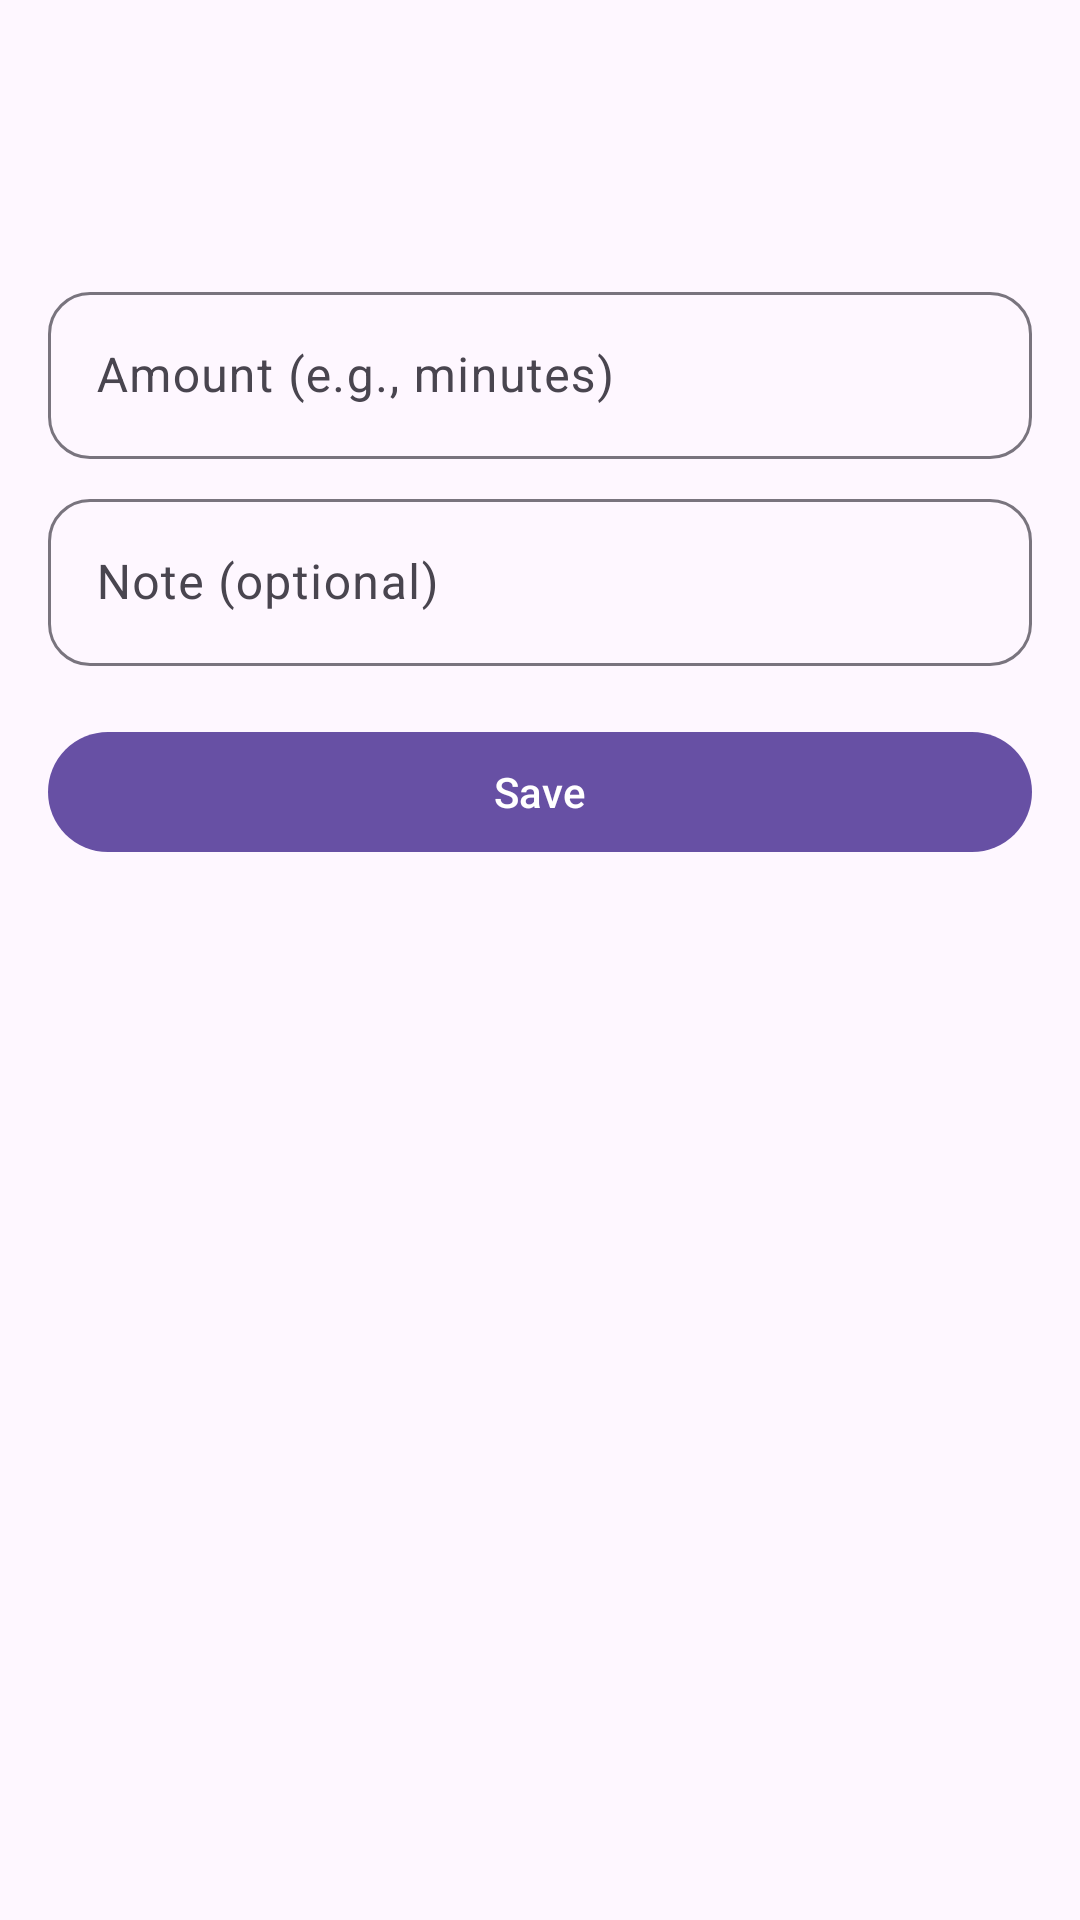

Produce the Android XML layout that renders to this screen, including the resource entries it uses.
<!-- AndroidManifest.xml: application theme Theme.TrackingApp -->
<!-- res/layout/activity_entry.xml -->
<?xml version="1.0" encoding="utf-8"?>
<LinearLayout xmlns:android="http://schemas.android.com/apk/res/android"
    android:orientation="vertical"
    android:padding="16dp"
    android:layout_width="match_parent"
    android:layout_height="match_parent">

    
    <com.google.android.material.appbar.MaterialToolbar
        android:id="@+id/toolbar"
        android:layout_width="match_parent"
        android:layout_height="wrap_content"
        android:title="@string/title_log_entry" />

    
    <com.google.android.material.textfield.TextInputLayout
        style="@style/Widget.Material3.TextInputLayout.OutlinedBox"
        android:layout_width="match_parent"
        android:layout_height="wrap_content"
        android:layout_marginTop="12dp">

        <com.google.android.material.textfield.TextInputEditText
            android:id="@+id/etAmount"
            android:inputType="number"
            android:hint="@string/hint_amount"
            android:layout_width="match_parent"
            android:layout_height="wrap_content" />
    </com.google.android.material.textfield.TextInputLayout>

    
    <com.google.android.material.textfield.TextInputLayout
        style="@style/Widget.Material3.TextInputLayout.OutlinedBox"
        android:layout_width="match_parent"
        android:layout_height="wrap_content"
        android:layout_marginTop="8dp">

        <com.google.android.material.textfield.TextInputEditText
            android:id="@+id/etNote"
            android:hint="@string/hint_note"
            android:layout_width="match_parent"
            android:layout_height="wrap_content" />
    </com.google.android.material.textfield.TextInputLayout>

    
    <com.google.android.material.button.MaterialButton
        android:id="@+id/btnSave"
        android:layout_width="match_parent"
        android:layout_height="wrap_content"
        android:text="@string/save"
        android:layout_marginTop="16dp" />
</LinearLayout>
<!-- resources referenced by this layout -->
<resources>
  <string name="hint_amount">Amount (e.g., minutes)</string>
  <string name="hint_note">Note (optional)</string>
  <string name="save">Save</string>
  <string name="title_log_entry">Log Entry</string>
  <style name="Theme.TrackingApp" parent="Theme.Material3.DayNight.NoActionBar">
          <item name="android:statusBarColor">@android:color/transparent</item>
          
          <item name="materialButtonStyle">@style/App.Button</item>
          <item name="materialCardViewStyle">@style/App.Card</item>
          <item name="textInputStyle">@style/App.TextInput</item>
      </style>
  <style name="App.Button" parent="Widget.Material3.Button">
          <item name="android:minHeight">52dp</item>
          <item name="android:insetTop">6dp</item>
          <item name="android:insetBottom">6dp</item>
          <item name="android:paddingStart">16dp</item>
          <item name="android:paddingEnd">16dp</item>
          <item name="iconGravity">textStart</item>
          <item name="iconSize">20dp</item>
      </style>
  <style name="App.Card" parent="Widget.Material3.CardView.Filled">
          <item name="android:padding">16dp</item>
      </style>
  <style name="App.TextInput" parent="Widget.Material3.TextInputLayout.OutlinedBox">
          <item name="boxStrokeWidth">1dp</item>
          <item name="boxCornerRadiusTopStart">14dp</item>
          <item name="boxCornerRadiusTopEnd">14dp</item>
          <item name="boxCornerRadiusBottomStart">14dp</item>
          <item name="boxCornerRadiusBottomEnd">14dp</item>
      </style>
</resources>
